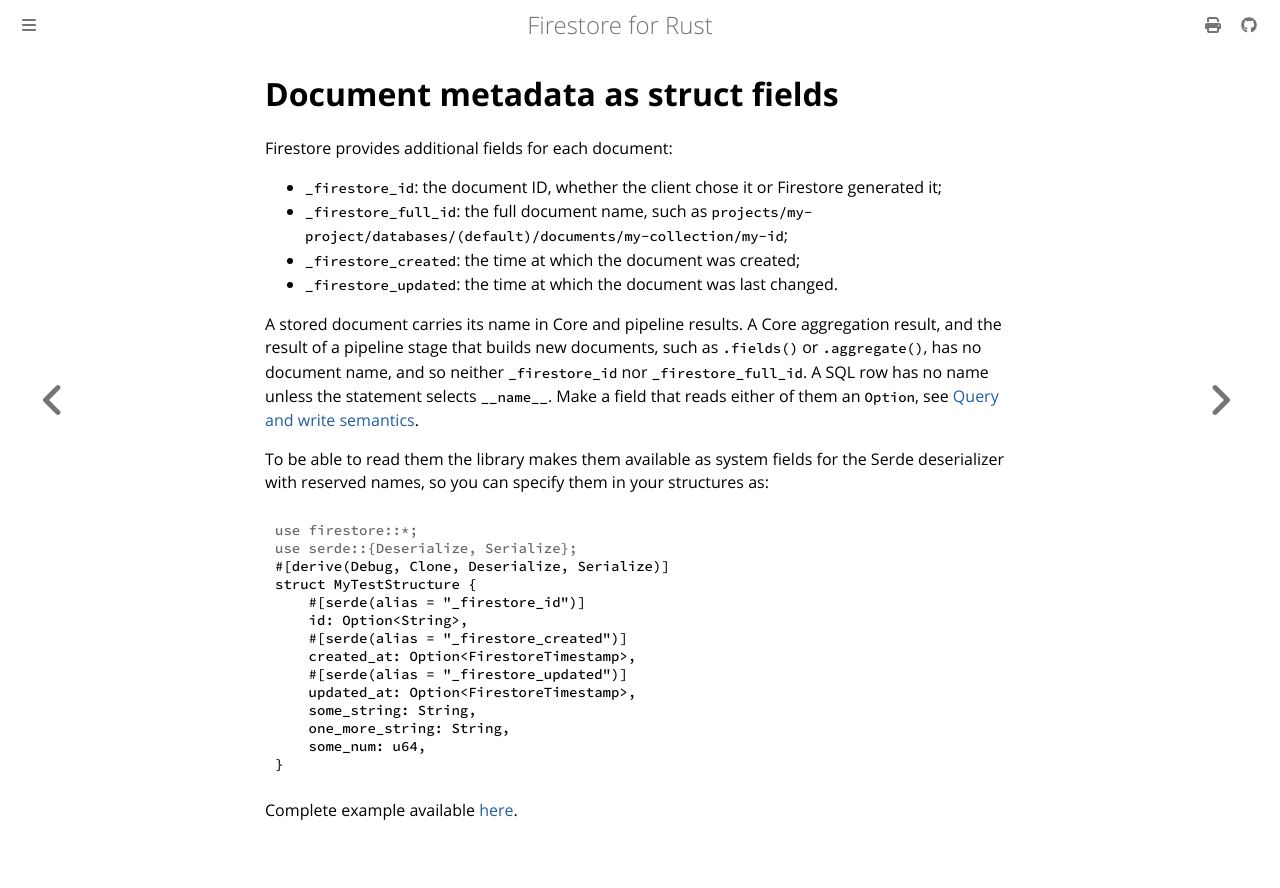

repository: abdolence/firestore-rs · page: document-metadata.html · generator: mdbook

# Document metadata as struct fields

Firestore provides additional fields for each document:

- `_firestore_id`: the document ID, whether the client chose it or Firestore generated it;
- `_firestore_full_id`: the full document name, such as
  `projects/my-project/databases/(default)/documents/my-collection/my-id`;
- `_firestore_created`: the time at which the document was created;
- `_firestore_updated`: the time at which the document was last changed.

A stored document carries its name in Core and pipeline results. A Core aggregation result, and
the result of a pipeline stage that builds new documents, such as `.fields()` or `.aggregate()`,
has no document name, and so neither `_firestore_id` nor `_firestore_full_id`. A SQL row has no
name unless the statement selects `__name__`. Make a field that reads either of them an `Option`,
see [Query and write semantics](./editions/semantics.md#results-without-a-document-name).

To be able to read them the library makes them available
as system fields for the Serde deserializer with reserved names,
so you can specify them in your structures as:

```rust
# use firestore::*;
# use serde::{Deserialize, Serialize};
#[derive(Debug, Clone, Deserialize, Serialize)]
struct MyTestStructure {
    #[serde(alias = "_firestore_id")]
    id: Option<String>,
    #[serde(alias = "_firestore_created")]
    created_at: Option<FirestoreTimestamp>,
    #[serde(alias = "_firestore_updated")]
    updated_at: Option<FirestoreTimestamp>,
    some_string: String,
    one_more_string: String,
    some_num: u64,
}
```

Complete example available [here](https://github.com/abdolence/firestore-rs/blob/master/examples/generated-document-id.rs).
